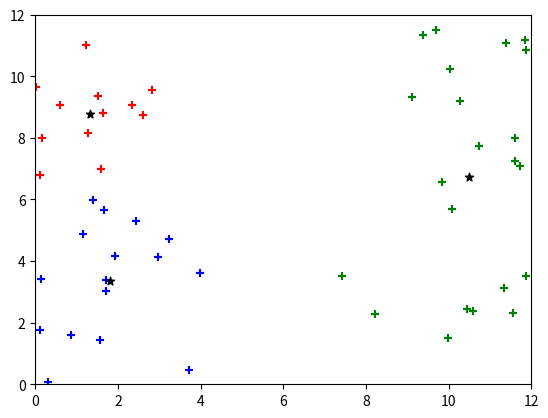

Here is the Python script that generated this plot:
import matplotlib.pyplot as plt
from random import uniform
from math import sqrt
import numpy as np


data = [[], []]
n = 50
for i in range(n):
    if i < 20:
        data[0].append(uniform(0, 4))
        data[1].append(uniform(0, 12))
    elif i >= 20 and i < 30:
        data[0].append(uniform(0, 10))
        data[1].append(uniform(0, 10))
    else:
        data[0].append(uniform(9, 12))
        data[1].append(uniform(0, 12))
plt.scatter(data[0], data[1], marker='+')
plt.show()
plt.xlim(0, 12)
plt.ylim(0, 12)
cent = np.empty((3, 2)) # 创建中心
for i in range(3):  # 随机初始化中心
    cent[i][0] = uniform(0, 12)
    cent[i][1] = uniform(0, 12)
dist = np.empty((3, n)) # 距离中心的距离

def distEuclid(x1, y1, x2, y2): # 计算欧几里得距离
    return sqrt(pow(x1-x2, 2) + pow(y1-y2, 2))

def k_means():  # k-means算法
    for step in range(50):
        for i in range(n):
            for j in range(3):  # 计算距离
                dist[j][i]=distEuclid(data[0][i], data[1][i], cent[j][0], cent[j][1])
        sumX = [0, 0, 0]    # 记录距离每一个中心最近的点X和
        sumY = [0, 0, 0]    # 记录距离每一个中心最近的点Y和
        num = [0, 0, 0]     # 记录距离每一个中心最近的点数量
        for i in range(n):
            mi = min(dist[0][i], dist[1][i], dist[2][i])
            for j in range(3):
                if(dist[j][i] == mi):
                    sumX[j] += data[0][i]   # update
                    sumY[j] += data[1][i]
                    num[j] += 1
                    if(step == 49): # 最后一次分配画图
                        c = ''
                        if (j == 0):
                            c = 'g'
                        elif (j == 1):
                            c = 'b'
                        else:
                            c = 'r'
                        plt.scatter(data[0][i], data[1][i], marker='+', color=c)
        for i in range(3):  # 更新中心坐标
            cent[i][0] = sumX[i] / num[i]
            cent[i][1] = sumY[i] / num[i]
    for i in range(3):  # 画中心
        plt.scatter(cent[i][0], cent[i][1], marker='*', c='k')
    plt.show()


if __name__ == '__main__':
    k_means()
